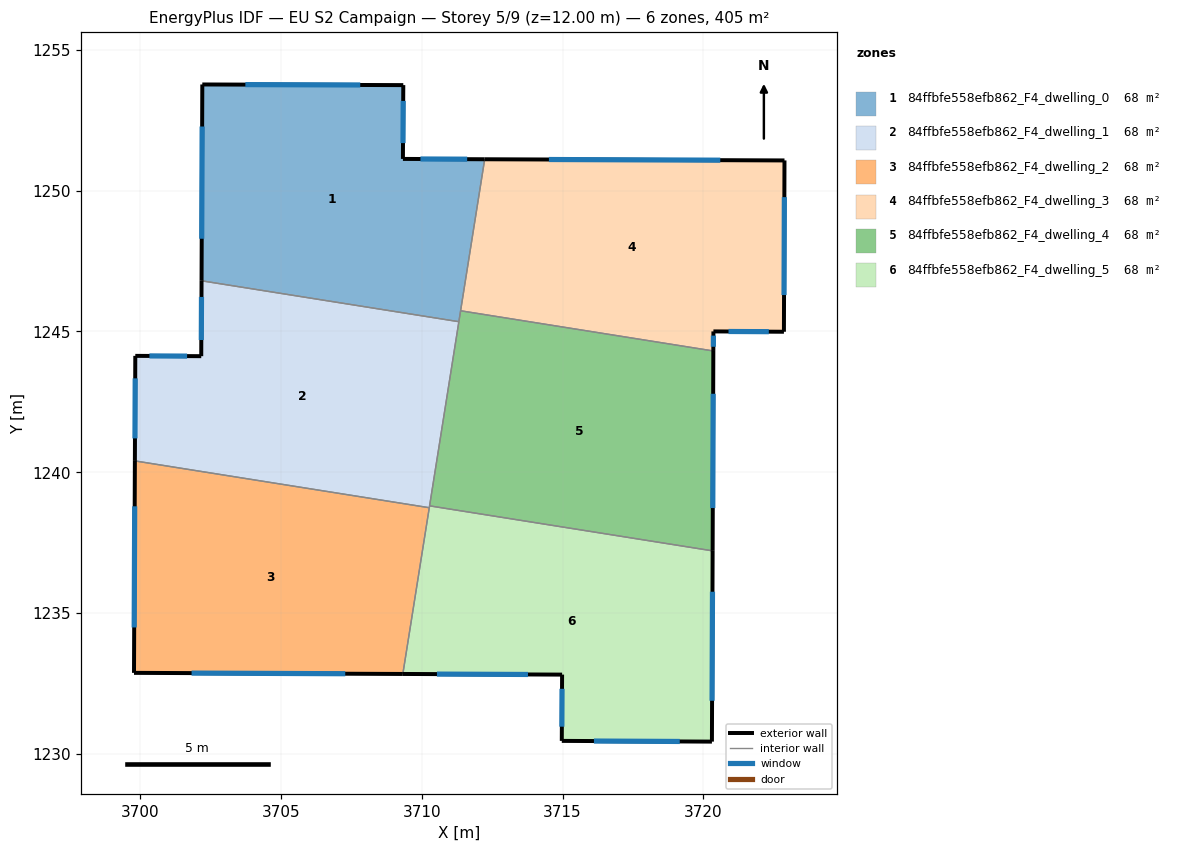
=== STOREY PLAN SPEC (per zone: floor XY polygon, exterior-wall plan segments, windows/doors) ===
zone 1: 84ffbfe558efb862_F4_dwelling_0  (67.5 m²)
  floor: (3712.23, 1251.11) (3711.32, 1245.35) (3702.18, 1246.80) (3702.21, 1253.77) (3709.34, 1253.75) (3709.33, 1251.13)
  exterior wall: (3702.21, 1253.77) – (3702.18, 1246.80)  [7.0 m]
    window: (3702.20, 1252.28) – (3702.19, 1248.29)  [6.8 m²]
  exterior wall: (3709.34, 1253.75) – (3702.21, 1253.77)  [7.1 m]
    window: (3707.82, 1253.75) – (3703.74, 1253.76)  [7.0 m²]
  exterior wall: (3709.33, 1251.13) – (3709.34, 1253.75)  [2.6 m]
    window: (3709.33, 1251.69) – (3709.34, 1253.18)  [2.6 m²]
  exterior wall: (3712.23, 1251.11) – (3709.33, 1251.13)  [2.9 m]
    window: (3711.61, 1251.12) – (3709.95, 1251.12)  [2.8 m²]
  interior walls: 3
zone 2: 84ffbfe558efb862_F4_dwelling_1  (67.5 m²)
  floor: (3711.32, 1245.35) (3710.27, 1238.74) (3699.82, 1240.41) (3699.83, 1244.13) (3702.17, 1244.12) (3702.18, 1246.80)
  exterior wall: (3702.17, 1244.12) – (3699.83, 1244.13)  [2.3 m]
    window: (3701.67, 1244.13) – (3700.33, 1244.13)  [2.3 m²]
  exterior wall: (3702.18, 1246.80) – (3702.17, 1244.12)  [2.7 m]
    window: (3702.18, 1246.23) – (3702.17, 1244.70)  [2.6 m²]
  exterior wall: (3699.83, 1244.13) – (3699.82, 1240.41)  [3.7 m]
    window: (3699.83, 1243.34) – (3699.82, 1241.20)  [3.7 m²]
  interior walls: 4
zone 3: 84ffbfe558efb862_F4_dwelling_2  (67.5 m²)
  floor: (3710.27, 1238.74) (3709.33, 1232.84) (3699.78, 1232.88) (3699.82, 1240.41)
  exterior wall: (3699.78, 1232.88) – (3709.33, 1232.84)  [9.5 m]
    window: (3701.83, 1232.87) – (3707.28, 1232.85)  [9.4 m²]
  exterior wall: (3699.82, 1240.41) – (3699.78, 1232.88)  [7.5 m]
    window: (3699.81, 1238.79) – (3699.79, 1234.49)  [7.4 m²]
  interior walls: 2
zone 4: 84ffbfe558efb862_F4_dwelling_3  (67.5 m²)
  floor: (3722.88, 1251.07) (3722.86, 1244.99) (3720.35, 1245.00) (3720.35, 1244.31) (3711.38, 1245.74) (3712.23, 1251.11)
  exterior wall: (3722.88, 1251.07) – (3712.23, 1251.11)  [10.6 m]
    window: (3720.60, 1251.08) – (3714.51, 1251.11)  [10.4 m²]
  exterior wall: (3722.86, 1244.99) – (3722.88, 1251.07)  [6.1 m]
    window: (3722.86, 1246.29) – (3722.87, 1249.77)  [6.0 m²]
  exterior wall: (3720.35, 1245.00) – (3722.86, 1244.99)  [2.5 m]
    window: (3720.89, 1245.00) – (3722.32, 1244.99)  [2.5 m²]
  exterior wall: (3720.35, 1244.31) – (3720.35, 1245.00)  [0.7 m]
    window: (3720.35, 1244.46) – (3720.35, 1244.85)  [0.7 m²]
  interior walls: 2
zone 5: 84ffbfe558efb862_F4_dwelling_4  (67.5 m²)
  floor: (3720.35, 1244.31) (3720.33, 1237.21) (3710.28, 1238.81) (3711.38, 1245.74)
  exterior wall: (3720.33, 1237.21) – (3720.35, 1244.31)  [7.1 m]
    window: (3720.33, 1238.73) – (3720.35, 1242.79)  [7.0 m²]
  interior walls: 4
zone 6: 84ffbfe558efb862_F4_dwelling_5  (67.5 m²)
  floor: (3720.33, 1237.21) (3720.30, 1230.44) (3714.97, 1230.46) (3714.98, 1232.82) (3709.33, 1232.84) (3710.28, 1238.81)
  exterior wall: (3709.33, 1232.84) – (3714.98, 1232.82)  [5.7 m]
    window: (3710.54, 1232.84) – (3713.77, 1232.82)  [5.5 m²]
  exterior wall: (3720.30, 1230.44) – (3720.33, 1237.21)  [6.8 m]
    window: (3720.31, 1231.89) – (3720.32, 1235.76)  [6.6 m²]
  exterior wall: (3714.97, 1230.46) – (3720.30, 1230.44)  [5.3 m]
    window: (3716.11, 1230.46) – (3719.16, 1230.44)  [5.2 m²]
  exterior wall: (3714.98, 1232.82) – (3714.97, 1230.46)  [2.4 m]
    window: (3714.98, 1232.31) – (3714.97, 1230.97)  [2.3 m²]
  interior walls: 3

=== DERIVED (storey summary) ===
Building: EU S2 Campaign
Storey: 5 of 9  (floor level z = 12.00 m)
Storey gross floor area: 405.2 m²
Zones on this storey: 6
  - 84ffbfe558efb862_F4_dwelling_0: floor 67.5 m²; exterior wall 19.6 m (58.9 m²); 4 window(s) 19.2 m²; WWR 32.7%
  - 84ffbfe558efb862_F4_dwelling_1: floor 67.5 m²; exterior wall 8.7 m (26.2 m²); 3 window(s) 8.6 m²; WWR 32.7%
  - 84ffbfe558efb862_F4_dwelling_2: floor 67.5 m²; exterior wall 17.1 m (51.2 m²); 2 window(s) 16.7 m²; WWR 32.7%
  - 84ffbfe558efb862_F4_dwelling_3: floor 67.5 m²; exterior wall 19.9 m (59.8 m²); 4 window(s) 19.5 m²; WWR 32.7%
  - 84ffbfe558efb862_F4_dwelling_4: floor 67.5 m²; exterior wall 7.1 m (21.3 m²); 1 window(s) 7.0 m²; WWR 32.7%
  - 84ffbfe558efb862_F4_dwelling_5: floor 67.5 m²; exterior wall 20.1 m (60.3 m²); 4 window(s) 19.7 m²; WWR 32.7%
Zone adjacency (shared interzone walls):
  - 84ffbfe558efb862_F4_dwelling_0 ↔ 84ffbfe558efb862_F4_dwelling_1
  - 84ffbfe558efb862_F4_dwelling_0 ↔ 84ffbfe558efb862_F4_dwelling_3
  - 84ffbfe558efb862_F4_dwelling_0 ↔ 84ffbfe558efb862_F4_dwelling_4
  - 84ffbfe558efb862_F4_dwelling_1 ↔ 84ffbfe558efb862_F4_dwelling_2
  - 84ffbfe558efb862_F4_dwelling_1 ↔ 84ffbfe558efb862_F4_dwelling_4
  - 84ffbfe558efb862_F4_dwelling_1 ↔ 84ffbfe558efb862_F4_dwelling_5
  - 84ffbfe558efb862_F4_dwelling_2 ↔ 84ffbfe558efb862_F4_dwelling_5
  - 84ffbfe558efb862_F4_dwelling_3 ↔ 84ffbfe558efb862_F4_dwelling_4
  - 84ffbfe558efb862_F4_dwelling_4 ↔ 84ffbfe558efb862_F4_dwelling_5